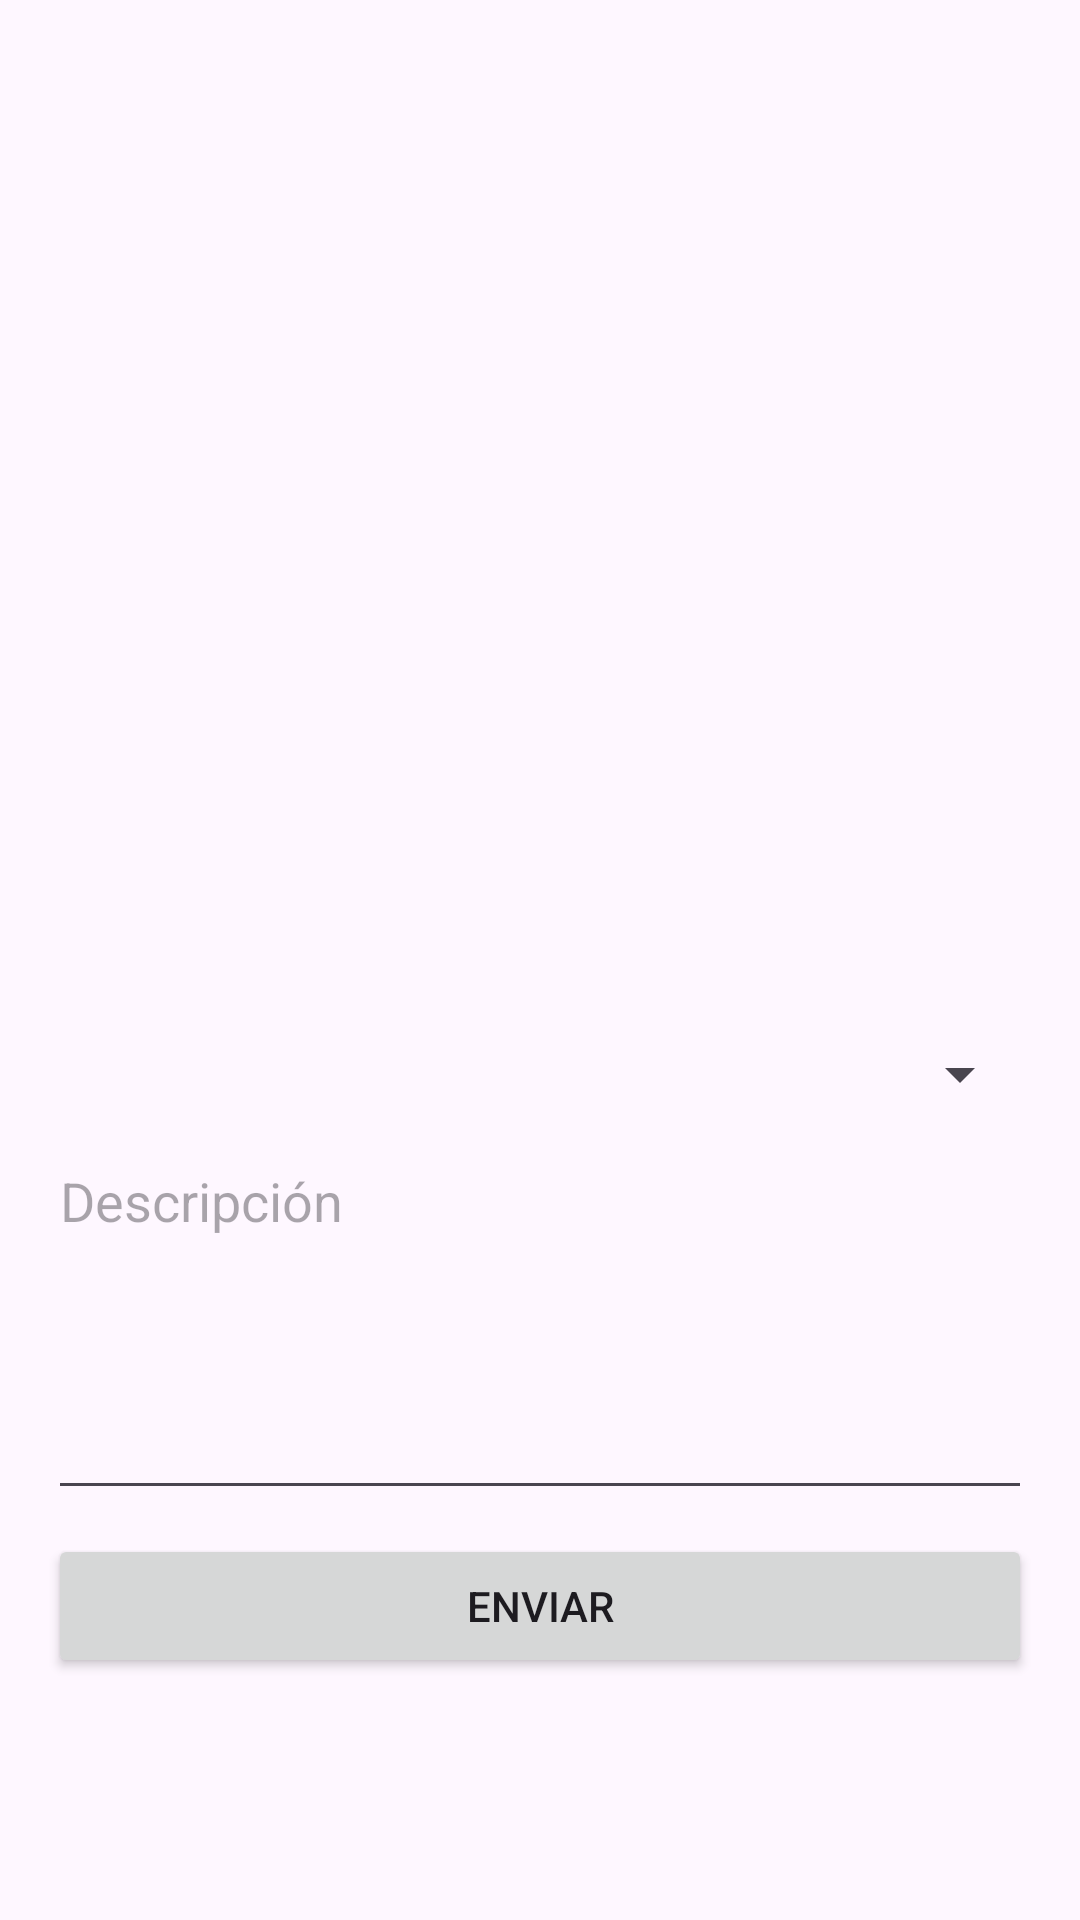

Here is an Android app screen rendered from its layout file. Give the layout XML and the strings, colors and styles it references.
<!-- AndroidManifest.xml: application theme Theme.BotonPanico -->
<!-- res/layout/activity_otro_incidente.xml -->
<?xml version="1.0" encoding="utf-8"?>
<androidx.constraintlayout.widget.ConstraintLayout xmlns:android="http://schemas.android.com/apk/res/android"
    xmlns:app="http://schemas.android.com/apk/res-auto"
    xmlns:tools="http://schemas.android.com/tools"
    android:id="@+id/main"
    android:layout_width="match_parent"
    android:layout_height="match_parent"
    tools:context=".activities.OtroIncidenteActivity">

    <LinearLayout
        android:id="@+id/activityotroincidente_ly_linear"
        android:layout_width="match_parent"
        android:layout_height="@dimen/altura_grande"
        android:orientation="vertical"
        android:layout_marginTop="@dimen/margin_enorme"
        android:layout_marginStart="@dimen/margin_grande"
        android:layout_marginEnd="@dimen/margin_grande"
        app:layout_constraintStart_toStartOf="parent"
        app:layout_constraintEnd_toEndOf="parent"
        app:layout_constraintTop_toTopOf="parent"
        >

        

    </LinearLayout>


    <Spinner
        android:id="@+id/activityotroincidente_sp_tipoincidente"
        android:layout_width="match_parent"
        android:layout_height="wrap_content"
        android:layout_marginTop="@dimen/margin_grande"
        android:layout_marginStart="@dimen/margin_grande"
        android:layout_marginEnd="@dimen/margin_grande"
        style="@style/Spinner"
        app:layout_constraintStart_toStartOf="parent"
        app:layout_constraintEnd_toEndOf="parent"
        app:layout_constraintTop_toBottomOf="@+id/activityotroincidente_ly_linear"
        />

    <EditText
        android:id="@+id/activityotroincidente_et_descripcion"
        android:layout_width="match_parent"
        android:layout_height="wrap_content"
        android:layout_marginTop="@dimen/margin_medio"
        android:layout_marginStart="@dimen/margin_grande"
        android:layout_marginEnd="@dimen/margin_grande"
        android:lines="5"
        android:hint="@string/actotrinc_et_descripcion_hint"
        android:gravity="start|top"
        android:inputType="textMultiLine"
        app:layout_constraintStart_toStartOf="parent"
        app:layout_constraintEnd_toEndOf="parent"
        app:layout_constraintTop_toBottomOf="@+id/activityotroincidente_sp_tipoincidente"
         />

    <Button
        android:id="@+id/activityotroincidente_btn_enviar"
        android:layout_width="match_parent"
        android:layout_height="wrap_content"
        android:layout_marginTop="@dimen/margin_medio"
        android:layout_marginStart="@dimen/margin_grande"
        android:layout_marginEnd="@dimen/margin_grande"
        android:text="@string/actotrinc_btn_enviar"
        android:onClick="onClickEnviar"
        app:layout_constraintStart_toStartOf="parent"
        app:layout_constraintEnd_toEndOf="parent"
        app:layout_constraintTop_toBottomOf="@+id/activityotroincidente_et_descripcion"
        />


</androidx.constraintlayout.widget.ConstraintLayout>
<!-- resources referenced by this layout -->
<resources>
  <color name="red_variation_2">#a8251b</color>
  <dimen name="altura_grande">300dp</dimen>
  <dimen name="margin_enorme">30dp</dimen>
  <dimen name="margin_grande">16dp</dimen>
  <dimen name="margin_medio">8dp</dimen>
  <!-- drawable btn_otro_incidente_background (drawable) -->
  <?xml version="1.0" encoding="utf-8"?>
  <shape xmlns:android="http://schemas.android.com/apk/res/android">
      <solid
          android:color="@color/white"/>
      <stroke
          android:width="5dp"
          android:color="@color/yellow_variation_2"/>
  
      <corners android:radius="15dp"/>
  </shape>
  <string name="actotrinc_btn_enviar">Enviar</string>
  <string name="actotrinc_et_descripcion_hint">Descripción</string>
  <style name="Spinner">
          <item name="android:textSize">@dimen/texto_normal</item>
      </style>
  <style name="Theme.BotonPanico" parent="Base.Theme.BotonPanico" />
  <color name="white">#FFFFFFFF</color>
  <color name="yellow_variation_2">#ed9e18</color>
  <dimen name="texto_normal">14sp</dimen>
  <style name="Base.Theme.BotonPanico" parent="Theme.Material3.DayNight.NoActionBar">
          
          
      </style>
</resources>
